Labelled photos from "Lemon_Dataset", an image-classification folder in pearlispearl/DeepLearning-Group2-LemonLeafDisease. The possible labels are: anthracnose, bacterial blight, citrus canker, curl virus, deficiency leaf, dry leaf, healthy leaf, sooty mould, spider mites.

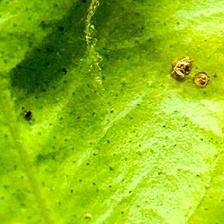
Label: citrus canker

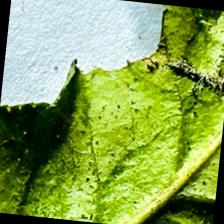
Label: deficiency leaf

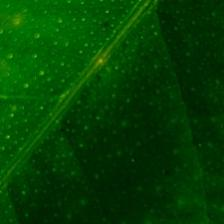
Label: healthy leaf

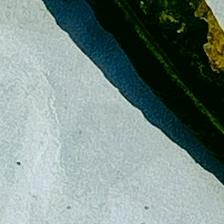
Label: curl virus

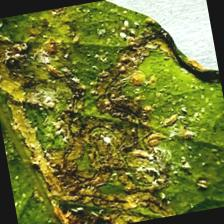
Label: bacterial blight

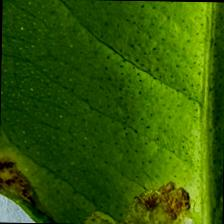
Label: anthracnose
